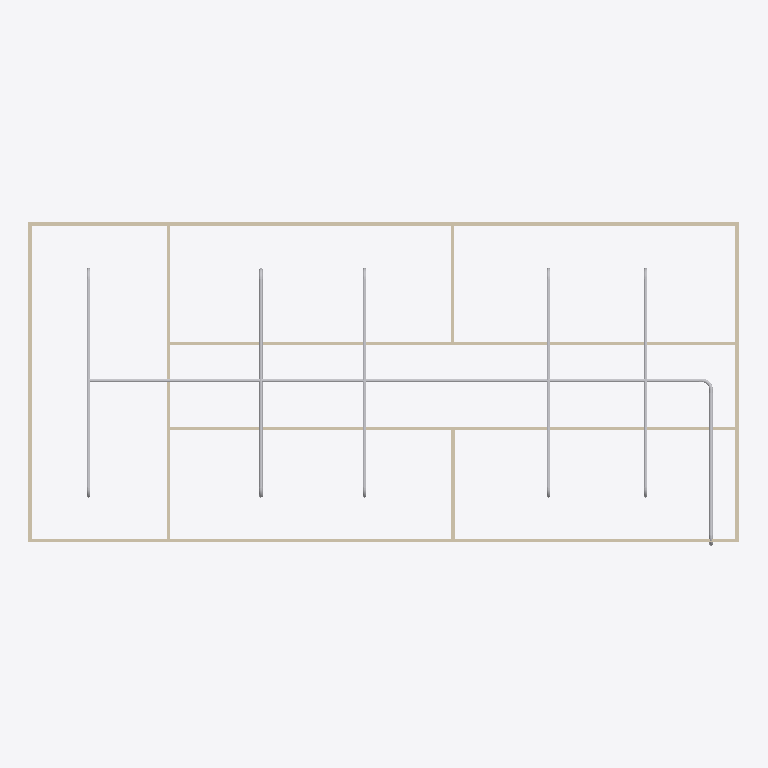
Plan cut of the same IFC building model at storey 'Piping' (level 3.00 m, cut at 4.40 m), seen from above with north up, elements coloured by IFC class: 19 other elements (light grey), 9 walls (beige). Cut surfaces are drawn darker.
Extent 20.0 m × 9.1 m × 3.2 m (x, y, z). Storeys (2): GF at 0.00 m; Piping at 3.00 m. Elements (64): 18 IfcPipeSegment, 18 IfcWindow, 12 IfcPipeFitting, 9 IfcWall, 6 IfcDoor, 1 IfcSlab.

HEADER;
FILE_DESCRIPTION(('ViewDefinition[DesignTransferView]'),'2;1');
FILE_NAME('s09-activity.ifc','2026-10-27T10:28:29+08:00',(''),(''),'IfcOpenShell 0.8.5-post1','Bonsai 0.8.5-post1','Nobody');
FILE_SCHEMA(('IFC4'));
ENDSEC;
DATA;
#1=IFCPROJECT('1l4KqzPg9APwJzTSXJnQbj',$,'My Project',$,$,$,$,(#14,#26),#9);
#31=IFCSITE('1GKO1AHKzA0wLUP9eqTgJt',$,'My Site',$,$,#54,$,$,$,$,$,$,$,$);
#37=IFCBUILDING('3iGBFCdRn6GBXfLBPvPWqx',$,'My Building',$,$,#60,$,$,$,$,$,$);
#43=IFCBUILDINGSTOREY('3DIsCg3OD5tPov22C1m$7R',$,'GF',$,$,#66,$,$,$,$);
#4681=IFCBUILDINGSTOREY('0Vjq$_3dT5su4zJnrzZidC',$,'Piping',$,$,#4702,$,$,$,$);
#403=IFCWALL('3yv8chYx5EEwBHhGyf1Zs4',$,'Wall',$,$,#550,#409,$,$);
#351=IFCWALL('3RVOxJKsTCJB_V_UMUMPxa',$,'Wall',$,$,#614,#359,$,$);
#4708=IFCPIPESEGMENT('1eS_N3$kn9CxRUV0_bS1IP',$,'PipeSegment',$,$,#7486,#4721,$,$);
#3005=IFCWALL('21PnV9QhT59wmLG3xuH8uA',$,'Wall',$,$,#3222,#3011,$,$);
#2967=IFCWALL('34gaY2lWL6yvKtRVsxn2QZ',$,'Wall',$,$,#3119,#2973,$,$);
#428=IFCWALL('2lwt2gmIX6IRcOYTRzaebH',$,'Wall',$,$,#582,#434,$,$);
#378=IFCWALL('3ZP57Q9Az01wBJKnOFnGN5',$,'Wall',$,$,#389,#384,$,$);
#780=IFCWALL('3_SMQPk8v65vHJlcsqTH9K',$,'Wall',$,$,#3750,#786,$,$);
#5513=IFCPIPESEGMENT('1Oe49tYT59qfNBQPtF6o81',$,'PipeSegment',$,$,#7984,#5547,$,$);
#7008=IFCPIPESEGMENT('0ttJMTlnvB9869T2lXca3z',$,'PipeSegment',$,$,#8016,#7046,$,$);
#5732=IFCPIPESEGMENT('0V0_9sG4XEUwJlYJYKVpnE',$,'PipeSegment',$,$,#7945,#5766,$,$);
#6058=IFCPIPESEGMENT('3Gmj_U2pv8E8xQwzPvW09F',$,'PipeSegment',$,$,#7889,#6092,$,$);
#6200=IFCPIPESEGMENT('3QQ9Vj$3X2l8ZaKwVKI95t',$,'PipeSegment',$,$,#7838,#6234,$,$);
#7334=IFCPIPESEGMENT('02yIY4DLnEPOQjal_95QA9',$,'PipeSegment',$,$,#7744,#7372,$,$);
#1096=IFCWALL('2GKvflePLA5wrozkuUBeOt',$,'Wall',$,$,#3755,#1102,$,$);
#1134=IFCWALL('3n2lYU0pn1yxw$aJ6qf9q$',$,'Wall',$,$,#1145,#1140,$,$);
#9029=IFCPIPEFITTING('0vfzt5LxjAkQoOQDUETQ6a',$,'PipeFitting',$,$,#9060,#9037,$,$);
#8619=IFCPIPEFITTING('0JYYlViNjDnPG$XSOxial4',$,'PipeFitting',$,$,#8650,#8627,$,$);
#8373=IFCPIPEFITTING('0zUFclpFr0KQxaJWQTgWsm',$,'PipeFitting',$,$,#8404,#8381,$,$);
#9111=IFCPIPEFITTING('2SxDY7lGfEcvLSOIl1xmkj',$,'PipeFitting',$,$,#9142,#9119,$,$);
#8291=IFCPIPEFITTING('23FiEYFV9CCRAOoR5dp2Kb',$,'PipeFitting',$,$,#8322,#8299,$,$);
#8537=IFCPIPEFITTING('0edIODOjv7t8by$E0UAJ3v',$,'PipeFitting',$,$,#8568,#8545,$,$);
#8783=IFCPIPEFITTING('0_fatPGP94lv0AeEMccDzU',$,'PipeFitting',$,$,#8814,#8791,$,$);
#8947=IFCPIPEFITTING('2M2nWFPb929RVXJ0Hyht$7',$,'PipeFitting',$,$,#8978,#8955,$,$);
#8208=IFCPIPEFITTING('3rsfy0AJX3r8raIr38beVM',$,'PipeFitting',$,$,#8240,#8217,$,$);
#8455=IFCPIPEFITTING('15PeOPxEX4cu8ypSnrbBur',$,'PipeFitting',$,$,#8486,#8463,$,$);
#8701=IFCPIPEFITTING('3JY8Kg_5n3NAmaqy7zkfP6',$,'PipeFitting',$,$,#8732,#8709,$,$);
#8865=IFCPIPEFITTING('3cIf0kTzL0n832H4qU49mF',$,'PipeFitting',$,$,#8896,#8873,$,$);
ENDSEC;
